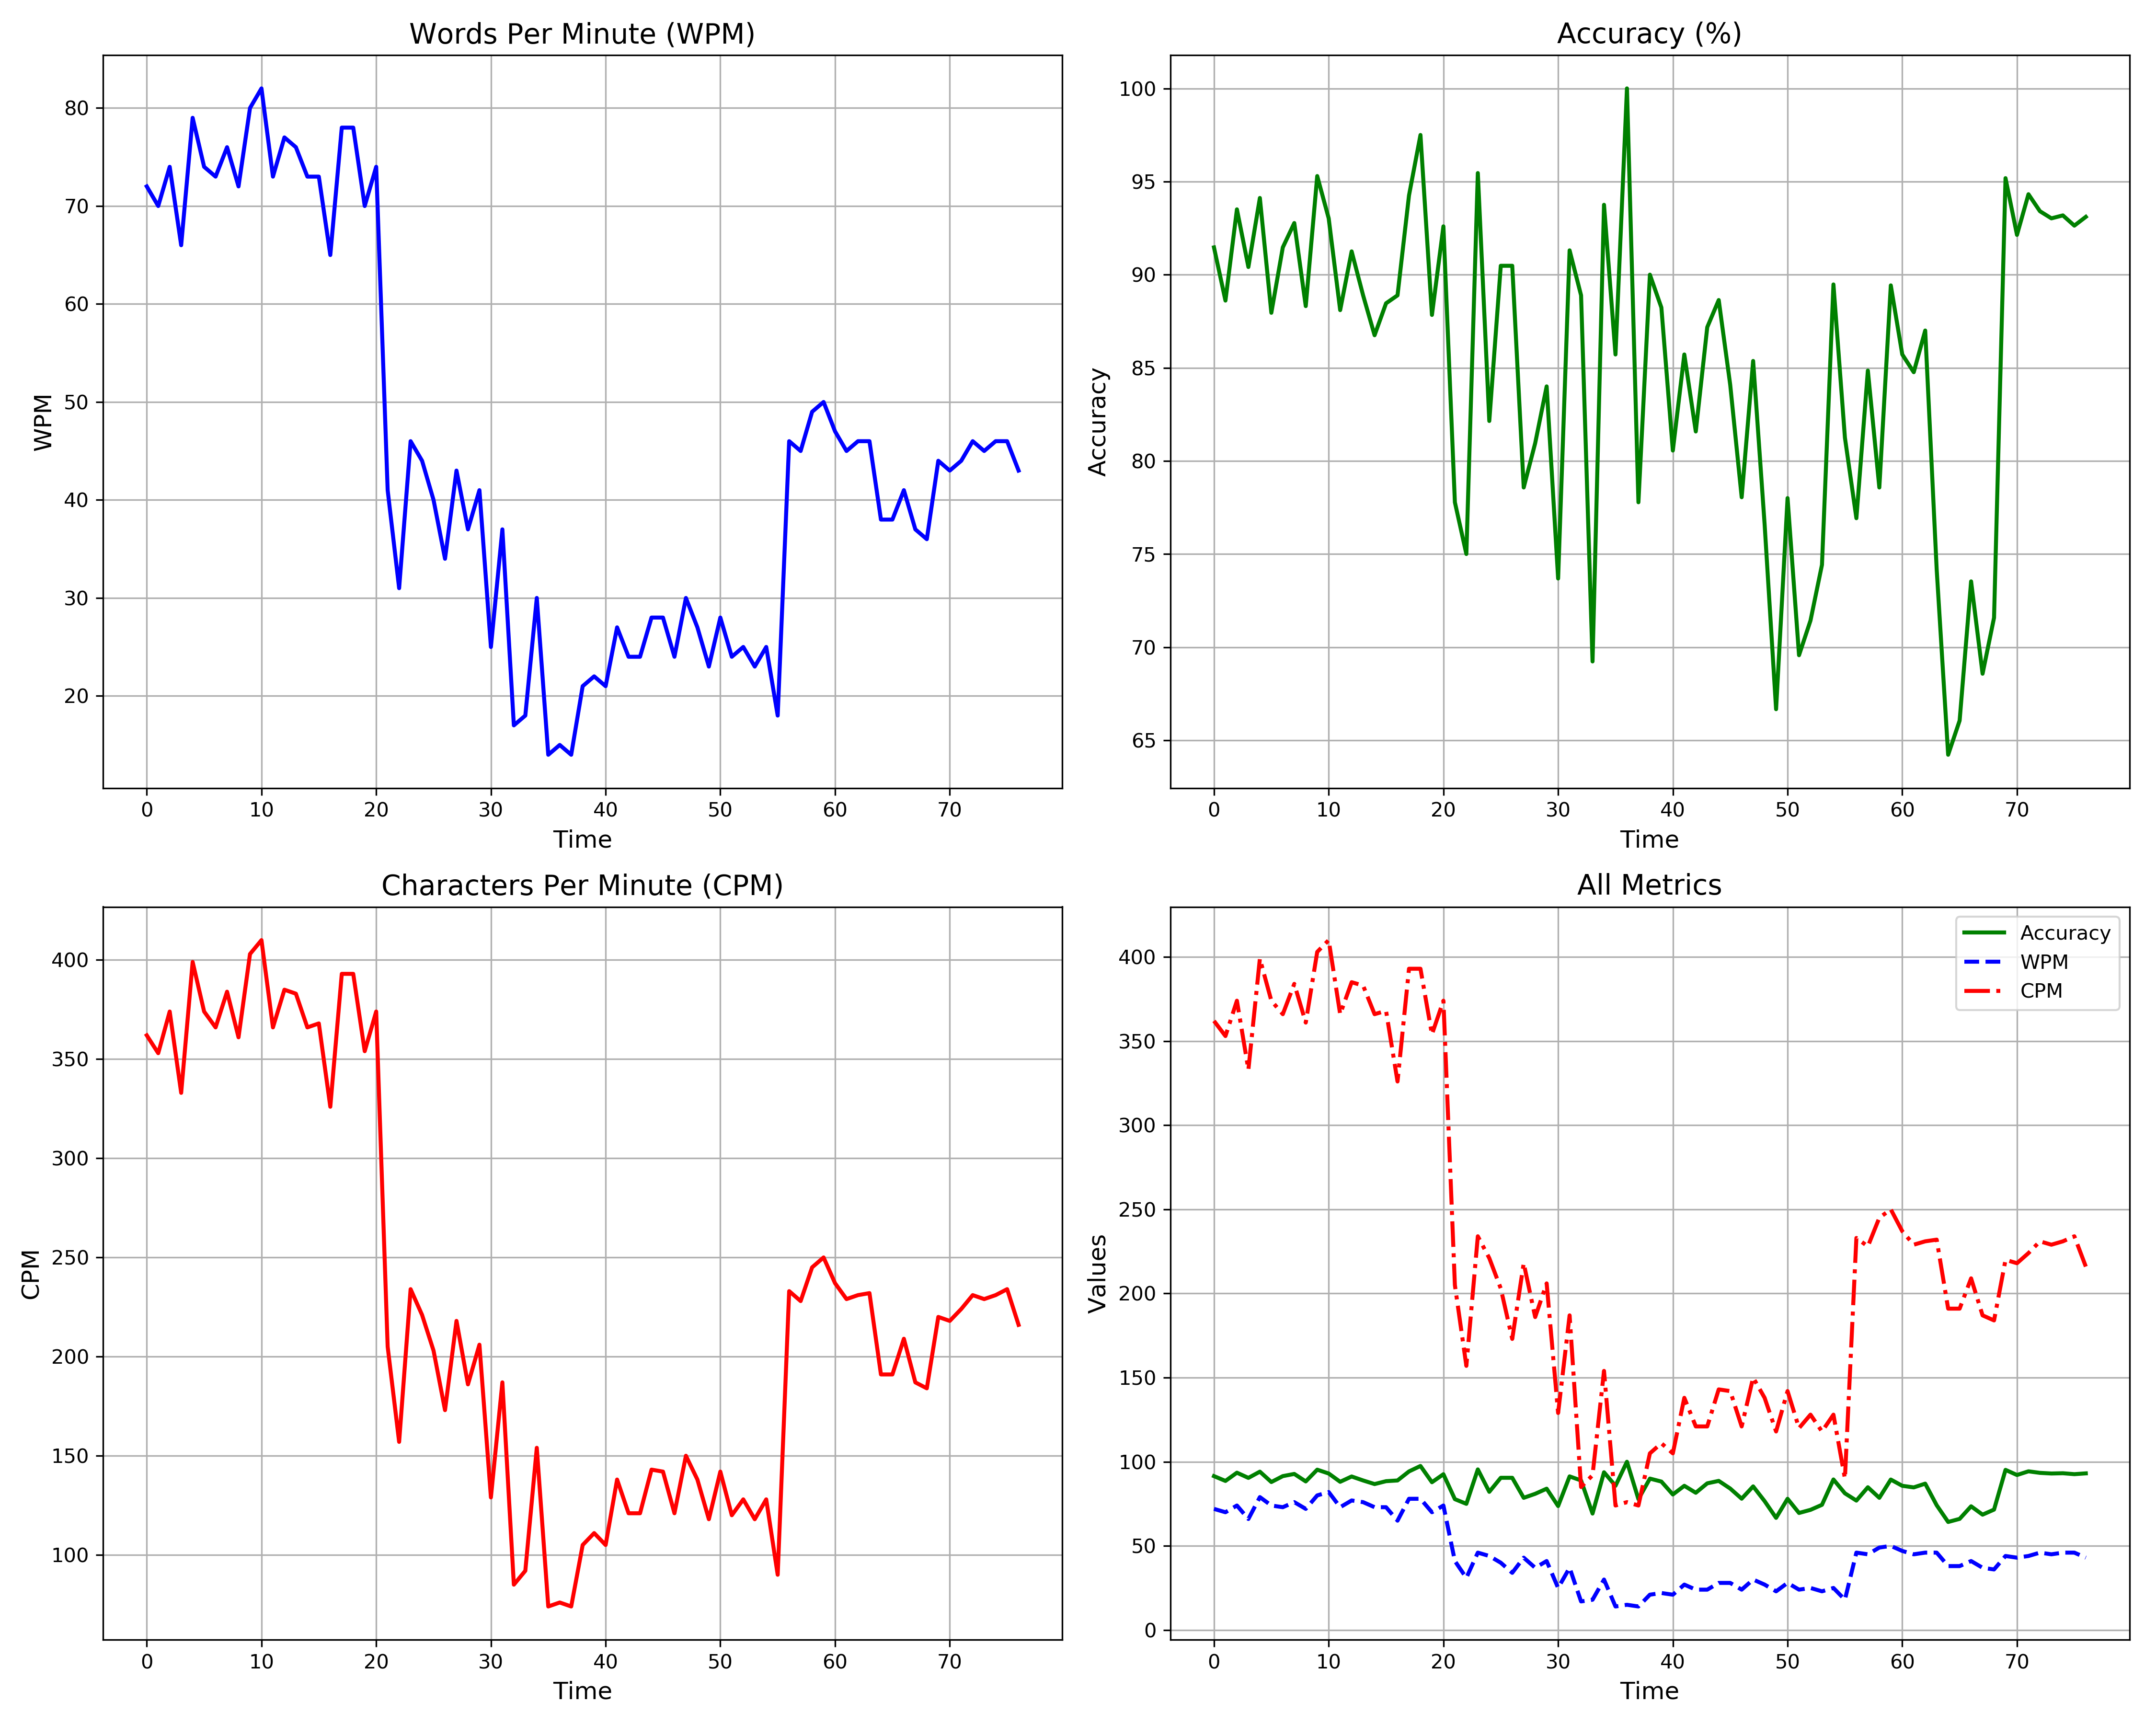

Source data for this figure (header and first rows):
acc, cpm, wpm
91.46, 362.0, 72.0
88.61, 353.0, 70.0
93.51, 374.0, 74.0
90.41, 333.0, 66.0
94.12, 399.0, 79.0
87.95, 374.0, 74.0
91.46, 366.0, 73.0
92.77, 384.0, 76.0
88.31, 361.0, 72.0
95.29, 403.0, 80.0
93.02, 410.0, 82.0
88.1, 366.0, 73.0
91.25, 385.0, 77.0
88.89, 383.0, 76.0
86.75, 366.0, 73.0
88.46, 368.0, 73.0
88.89, 326.0, 65.0
94.25, 393.0, 78.0
97.5, 393.0, 78.0
87.84, 354.0, 70.0
92.59, 374.0, 74.0
77.78, 205.0, 41.0
75.0, 157.0, 31.0
95.45, 234.0, 46.0
82.14, 221.0, 44.0
90.48, 203.0, 40.0
90.48, 173.0, 34.0
78.57, 218.0, 43.0
80.95, 186.0, 37.0
84.0, 206.0, 41.0
73.68, 129.0, 25.0
91.3, 187.0, 37.0
88.89, 85.0, 17.0
69.23, 92.0, 18.0
93.75, 154.0, 30.0
85.71, 74.0, 14.0
100.0, 76.0, 15.0
77.78, 74.0, 14.0
90.0, 105.0, 21.0
88.24, 111.0, 22.0
80.56, 105.0, 21.0
85.71, 138.0, 27.0
81.58, 121.0, 24.0
87.18, 121.0, 24.0
88.64, 143.0, 28.0
84.09, 142.0, 28.0
78.05, 121.0, 24.0
85.37, 150.0, 30.0
76.6, 138.0, 27.0
66.67, 118.0, 23.0
78.0, 142.0, 28.0
69.57, 120.0, 24.0
71.43, 128.0, 25.0
74.42, 118.0, 23.0
89.47, 128.0, 25.0
81.25, 90.0, 18.0
76.92, 233.0, 46.0
84.85, 228.0, 45.0
78.57, 245.0, 49.0
89.42, 250.0, 50.0
... 17 more rows
